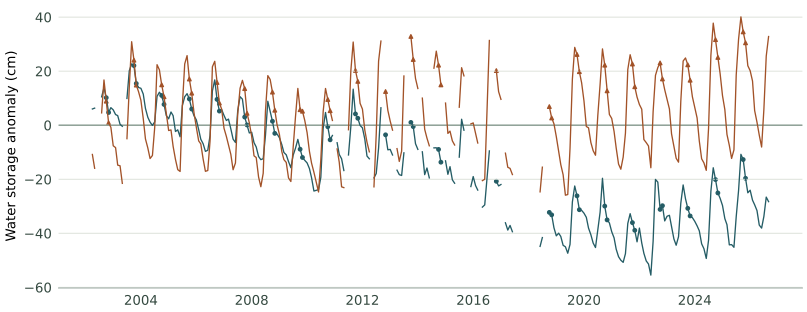

The table this chart was drawn from, first rows:
month, anomaly_cm, madhya_pradesh_anomaly_cm
2002-04, 6.007, -10.82
2002-05, 6.322, -15.94
2002-06, , 
2002-07, , 
2002-08, 10.5, 4.552
2002-09, 13.82, 16.74
2002-10, 10.18, 8.896
2002-11, 4.704, 0.8737
2002-12, 6.49, -0.7623
2003-01, 5.676, -7.61
2003-02, 3.944, -8.289
2003-03, 3.561, -14.77
2003-04, 0.3487, -15.01
2003-05, -0.4083, -21.52
2003-06, , 
2003-07, 9.898, -4.991
2003-08, 20.18, 14.21
2003-09, 22.69, 30.89
2003-10, 22.07, 24.06
2003-11, 15.43, 14.85
2003-12, 13.95, 12.4
2004-01, 13.66, 9.226
2004-02, 11.53, 2.462
2004-03, 6.233, -5.071
2004-04, 2.959, -8.389
2004-05, 1.12, -12.33
2004-06, -0.07409, -11.21
2004-07, 1.228, -0.8667
2004-08, 10.69, 22.39
2004-09, 12.2, 20.49
2004-10, 11, 14.95
2004-11, 7.693, 10.52
2004-12, 3.565, 4.566
2005-01, 2.367, -1.96
2005-02, 4.883, -1.758
2005-03, 3.539, -7.829
2005-04, -2.32, -12.66
2005-05, -1.716, -16.44
2005-06, -4.276, -17.11
2005-07, 7.286, 7.385
2005-08, 10.54, 22.69
2005-09, 11.67, 25.75
2005-10, 9.715, 17.1
2005-11, 5.989, 11.85
2005-12, 3.521, 4.667
2006-01, 1.994, -0.7805
2006-02, -1.629, -5.802
2006-03, -5.196, -6.902
2006-04, -6.873, -12.54
2006-05, -9.68, -17.06
2006-06, -9.265, -16.77
2006-07, -3.852, -5.858
2006-08, 12.72, 21.62
2006-09, 16.76, 23.65
2006-10, 9.569, 15.81
2006-11, 5.225, 8.212
2006-12, 5.807, 5.978
2007-01, 3.633, -1.115
2007-02, 1.756, -4.12
2007-03, 2.261, -7.289
... 234 more rows
